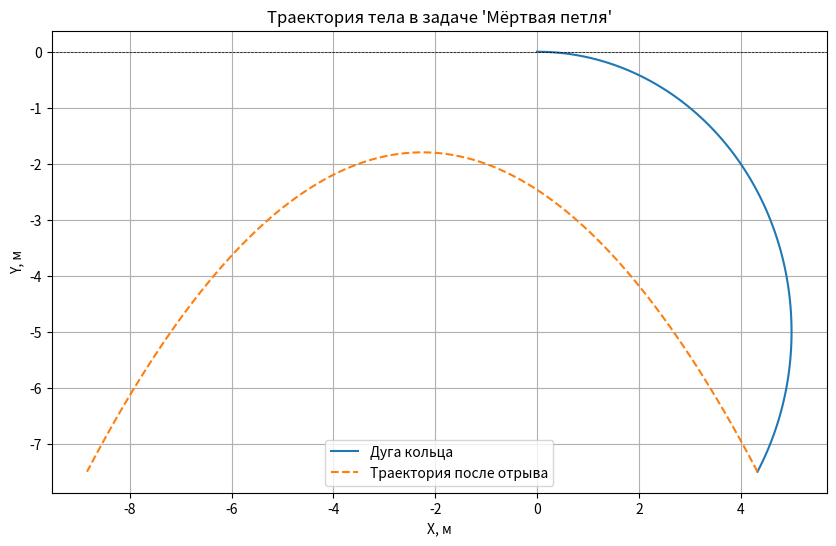

This figure's Python source:
import numpy as np
import matplotlib.pyplot as plt

m = 1  # масса тела (кг)
R = 5  # радиус кольца (м)
alpha = np.pi / 2 + np.pi / 6  # угловой размер дуги (рад)
mu = 0.01  # коэффициент трения
g = 9.81  # ускорение свободного падения (м/с^2)

def calculate_min_velocity(m, R, alpha, mu, g):
    """
    Расчёт минимальной скорости для прохождения дуги.
    """
    
    # Работа силы трения
    work_friction = mu * m * g * R * alpha

    # Конечная потенциальная энергия
    final_potential_energy = m * g * R * (1 - np.cos(alpha))

    # Необходимая кинетическая энергия
    required_kinetic_energy = final_potential_energy + work_friction

    # Минимальная скорость
    v_min = np.sqrt(2 * required_kinetic_energy / m)
    return v_min

def trajectory_after_detachment(v_min, R, alpha):
    """
    Построение траектории тела после отрыва от дуги.
    """
    # Начальные условия
    theta = np.linspace(0, alpha, 100)
    x_arc = R * np.sin(theta)
    y_arc = -R * (1 - np.cos(theta))

    # После отрыва
    x_detach = x_arc[-1]
    y_detach = y_arc[-1]
    vx = v_min * np.cos(alpha)
    vy = v_min * np.sin(alpha)

    # Моделирование движения
    t = np.linspace(0, 2 * vy / g, 100)
    x_free = x_detach + vx * t
    y_free = y_detach + vy * t - 0.5 * g * t**2

    return x_arc, y_arc, x_free, y_free

# Вычисления
v_min = calculate_min_velocity(m, R, alpha, mu, g)
x_arc, y_arc, x_free, y_free = trajectory_after_detachment(v_min, R, alpha)

# Визуализация
plt.figure(figsize=(10, 6))
plt.plot(x_arc, y_arc, label="Дуга кольца")
plt.plot(x_free, y_free, label="Траектория после отрыва", linestyle="--")
plt.axhline(0, color="black", linewidth=0.5, linestyle="--")
plt.title("Траектория тела в задаче 'Мёртвая петля'")
plt.xlabel("X, м")
plt.ylabel("Y, м")
plt.legend()
plt.grid()
plt.show()
